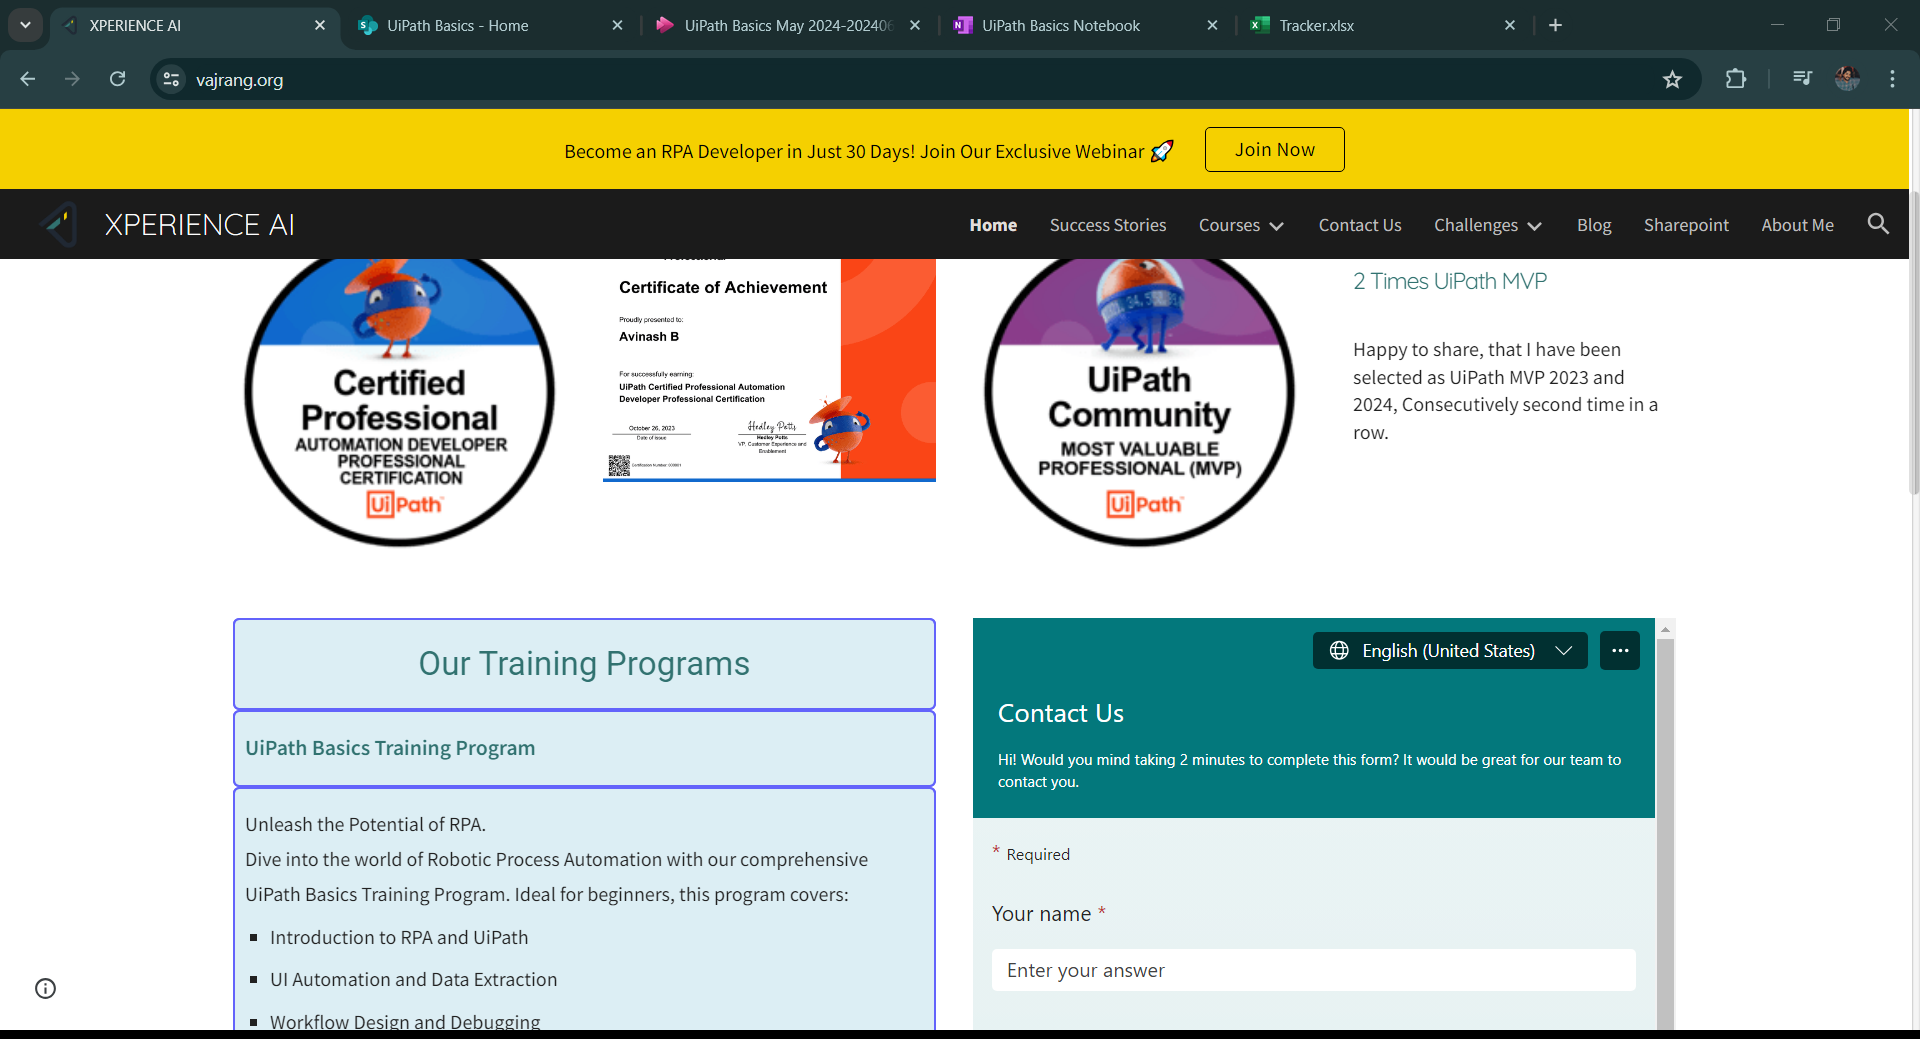
Task: Extract the data from any website and write into Text File 
Workflow: Main

Step 1: get-text

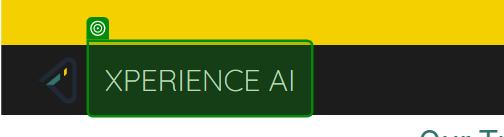
Step 2: get-text from 'XPERIENCE AI'